Run: headless pygame with SDL's dummy video driver; simulated clock (each Clock.tick advances the game by its frame time, no real sleeping); random seed 0; keys injected as events and as key.get_pressed() state; no mouse input.
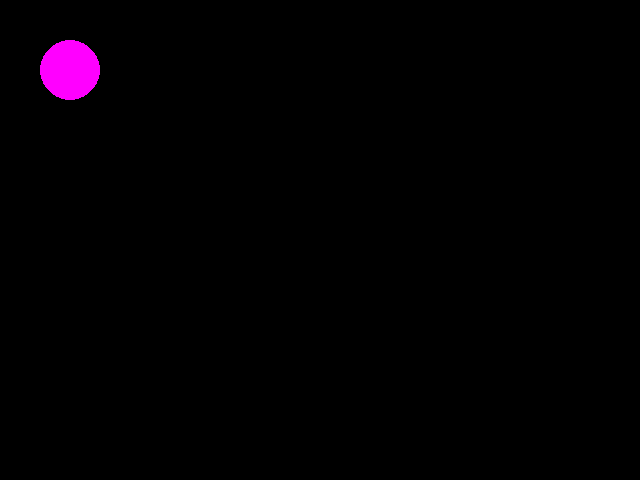
Frame 1 of 4 · flips 1–60 · no input
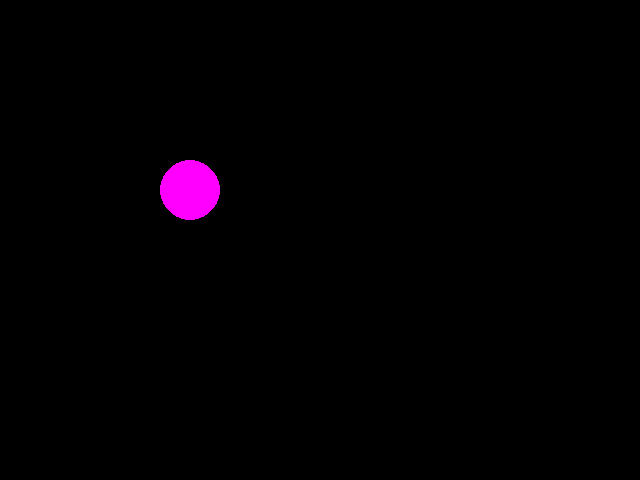
Frame 2 of 4 · flips 61–180 · tapped SPACE, RETURN · held RIGHT (→), D
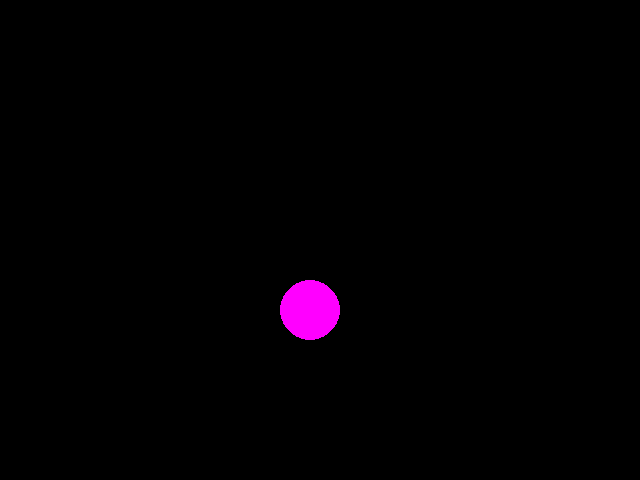
Frame 3 of 4 · flips 181–300 · held DOWN (↓), S
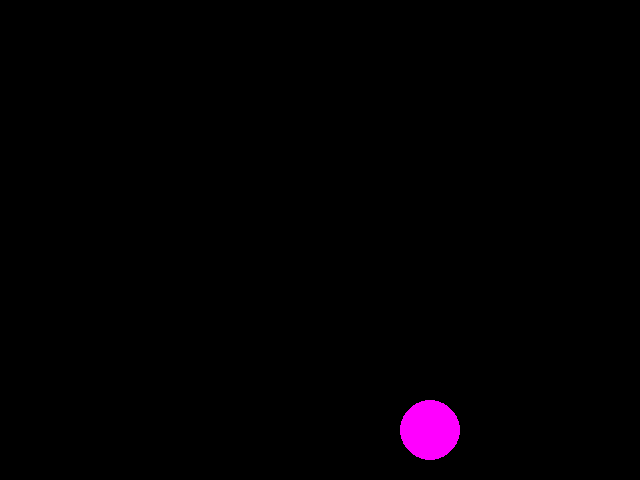
Frame 4 of 4 · flips 301–420 · held LEFT (←), A, UP (↑), W

The pygame program that drew these frames:


import pygame

magenta = (255, 0, 255)
black = (0, 0, 0)
speed = 1
radius = 30

pygame.init()

screen = pygame.display.set_mode((640, 480), 0)

x = 10 
y = 10
speed_x = speed
speed_y = speed
   
while True:
    # Calculate Rules
    x = x + speed_x
    y = y + speed_y
    
    if x + radius > 640:
        speed_x = -speed
    if x - radius < 0:
        speed_x = speed
        
    if y + radius > 480:
        speed_y = -speed
    if y + radius < 0:
        speed_y = speed
    
        
        
        
    # Pinta
    screen.fill(black)
    
    pygame.draw.circle(screen, magenta,(int(x), int(y)), radius, 0)
    pygame.display.update()
    
    
    # Events
    for i in pygame.event.get():
        if i.type == pygame.QUIT:
            exit()
